Labelled photos from "dataset", an image-classification folder in harsha1565/Image-based-garabage-detectation-using-transfer-learning. The possible labels are: glass, metal, organic, paper, plastic.

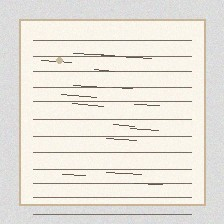
Label: paper

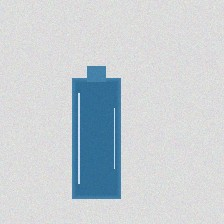
Label: glass

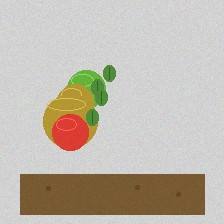
Label: organic

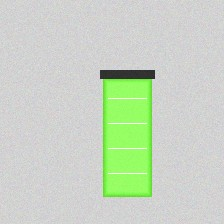
Label: plastic

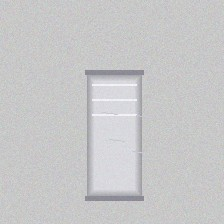
Label: metal

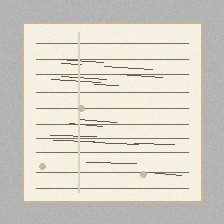
Label: paper
